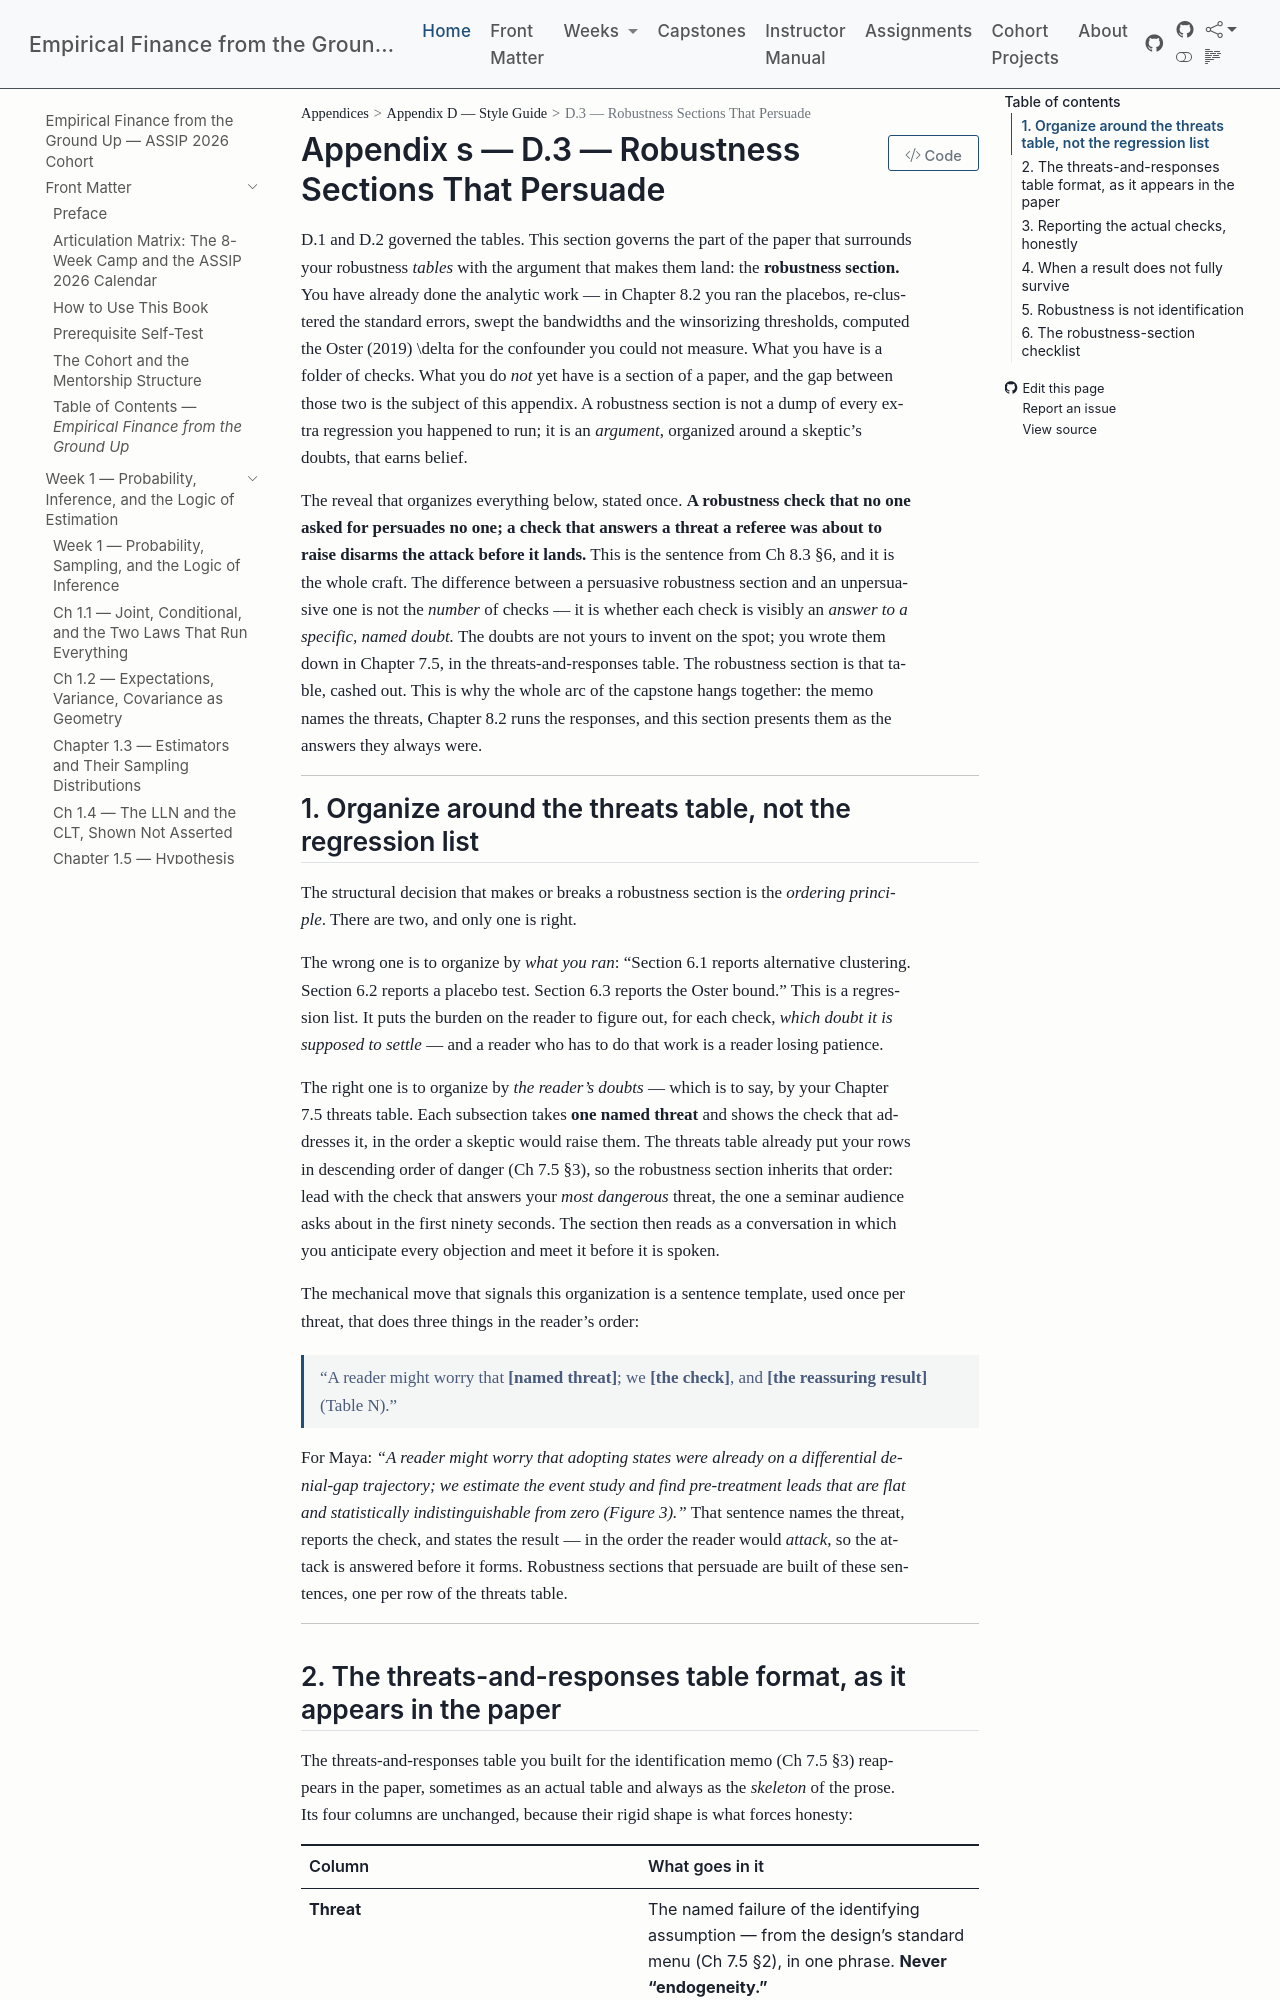

repository: edwardlg/assip-2026-empirical-finance · page: textbook/book/appendices/D-style-guide/D3-robustness-sections.html · generator: mkdocs

# D.3 — Robustness Sections That Persuade

D.1 and D.2 governed the tables. This section governs the part of the paper that surrounds your robustness *tables* with the argument that makes them land: the **robustness section.** You have already done the analytic work — in Chapter 8.2 you ran the placebos, re-clustered the standard errors, swept the bandwidths and the winsorizing thresholds, computed the Oster (2019) $\delta$ for the confounder you could not measure. What you have is a folder of checks. What you do *not* yet have is a section of a paper, and the gap between those two is the subject of this appendix. A robustness section is not a dump of every extra regression you happened to run; it is an *argument*, organized around a skeptic's doubts, that earns belief.

The reveal that organizes everything below, stated once. **A robustness check that no one asked for persuades no one; a check that answers a threat a referee was about to raise disarms the attack before it lands.** This is the sentence from Ch 8.3 §6, and it is the whole craft. The difference between a persuasive robustness section and an unpersuasive one is not the *number* of checks — it is whether each check is visibly an *answer to a specific, named doubt.* The doubts are not yours to invent on the spot; you wrote them down in Chapter 7.5, in the threats-and-responses table. The robustness section is that table, cashed out. This is why the whole arc of the capstone hangs together: the memo names the threats, Chapter 8.2 runs the responses, and this section presents them as the answers they always were.

---

## 1. Organize around the threats table, not the regression list

The structural decision that makes or breaks a robustness section is the *ordering principle*. There are two, and only one is right.

The wrong one is to organize by *what you ran*: "Section 6.1 reports alternative clustering. Section 6.2 reports a placebo test. Section 6.3 reports the Oster bound." This is a regression list. It puts the burden on the reader to figure out, for each check, *which doubt it is supposed to settle* — and a reader who has to do that work is a reader losing patience.

The right one is to organize by *the reader's doubts* — which is to say, by your Chapter 7.5 threats table. Each subsection takes **one named threat** and shows the check that addresses it, in the order a skeptic would raise them. The threats table already put your rows in descending order of danger (Ch 7.5 §3), so the robustness section inherits that order: lead with the check that answers your *most dangerous* threat, the one a seminar audience asks about in the first ninety seconds. The section then reads as a conversation in which you anticipate every objection and meet it before it is spoken.

The mechanical move that signals this organization is a sentence template, used once per threat, that does three things in the reader's order:

> "A reader might worry that **[named threat]**; we **[the check]**, and **[the reassuring result]** (Table N)."

For Maya: *"A reader might worry that adopting states were already on a differential denial-gap trajectory; we estimate the event study and find pre-treatment leads that are flat and statistically indistinguishable from zero (Figure 3)."* That sentence names the threat, reports the check, and states the result — in the order the reader would *attack*, so the attack is answered before it forms. Robustness sections that persuade are built of these sentences, one per row of the threats table.

---
